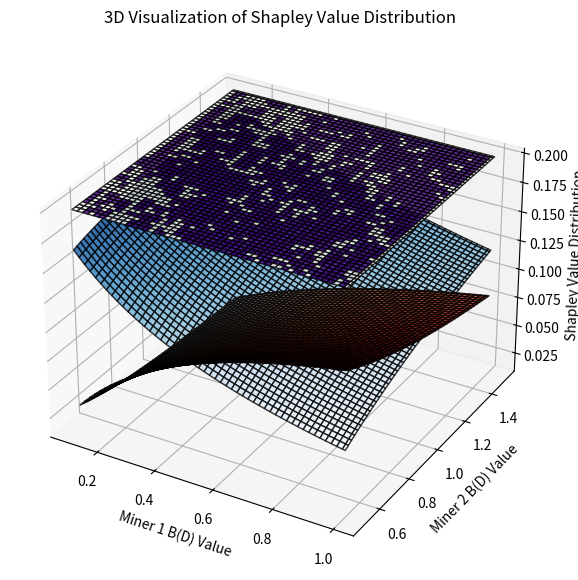

Source code (Python):
from itertools import combinations
from math import factorial
import numpy as np
import matplotlib.pyplot as plt
from mpl_toolkits.mplot3d import Axes3D

# 定义集合
D = {1, 2}  # 存储矿工
R = {3, 4, 5}  # 数据中继者
T = {6}  # 数据训练方
P = D | R | T  # 所有参与者
v_P = 1  # 总收益 v(P) = 1

# 收益函数 B(D')，包含 miner1_value 和 miner2_value
def B(D_subset, miner1_value=1.0, miner2_value=1.0):
    """收益函数 B(D')，矿工1 和 矿工2 的收益均可变"""
    value = 0
    if 1 in D_subset:
        value += miner1_value
    if 2 in D_subset:
        value += miner2_value
    return value

# 计算标准 Shapley 权重 w(x) = (|S|! (|N| - |S| - 1)! ) / |N|!
def shapley_weight(S_size, N_size):
    return (factorial(S_size) * factorial(N_size - S_size - 1)) / factorial(N_size)

# 计算 ϕ_i^D
def compute_shapley_D(i, D, R, T, miner1_value, miner2_value):
    """计算 ϕ_i^D（存储矿工）"""
    n = len(D) + len(R) + len(T)
    shapley_D = 0

    for D_prime in (set(combo) for r in range(len(D)) for combo in combinations(D - {i}, r)):
        weight = shapley_weight(len(D_prime) + len(R) + len(T), n)
        marginal_contribution = (B(D_prime | {i}, miner1_value, miner2_value) - B(D_prime, miner1_value, miner2_value)) / B(D, miner1_value, miner2_value)
        shapley_D += weight * marginal_contribution
    return shapley_D

# 计算 ϕ_T
def compute_shapley_T(D, R, T, miner1_value, miner2_value):
    """计算 ϕ_T（数据训练方）"""
    n = len(D) + len(R) + len(T)
    shapley_T = 0

    for D_prime in (set(combo) for r in range(len(D) + 1) for combo in combinations(D, r)):
        weight = shapley_weight(len(D_prime) + len(R), n)
        shapley_T += weight * (B(D_prime, miner1_value, miner2_value) / B(D, miner1_value, miner2_value))
    return shapley_T

# 定义矿工 1 和矿工 2 的收益范围
miner1_values = np.linspace(0.1, 1.0, 100)  # 矿工 1 收益从 0.1 到 1.0
miner2_values = np.linspace(0.5, 1.5, 100)  # 矿工 2 收益从 0.5 到 1.5

# 创建网格数据
X, Y = np.meshgrid(miner1_values, miner2_values)
Z_miner1 = np.zeros_like(X)
Z_miner2 = np.zeros_like(X)
Z_training = np.zeros_like(X)

# 遍历所有矿工 1 和矿工 2 的收益组合，计算 Shapley 值
for i in range(X.shape[0]):
    for j in range(X.shape[1]):
        miner1_value = X[i, j]
        miner2_value = Y[i, j]

        # 计算 Shapley 值
        shapley_D_values = {i: compute_shapley_D(i, D, R, T, miner1_value, miner2_value) for i in D}
        shapley_T = compute_shapley_T(D, R, T, miner1_value, miner2_value)

        # 计算最终收益占比
        final_D_values = {i: shapley_D_values[i] * v_P for i in D}
        final_T_value = shapley_T * v_P  # 数据训练方的收益

        # 记录数据
        Z_miner1[i, j] = final_D_values[1]
        Z_miner2[i, j] = final_D_values[2]
        Z_training[i, j] = final_T_value

# 绘制 3D 曲面图
fig = plt.figure(figsize=(10, 7))
ax = fig.add_subplot(111, projection='3d')

# 绘制曲面
ax.plot_surface(X, Y, Z_miner1, cmap='Reds', alpha=0.8, edgecolor='k', label='Miner 1')
ax.plot_surface(X, Y, Z_miner2, cmap='Blues', alpha=0.8, edgecolor='k', label='Miner 2')
ax.plot_surface(X, Y, Z_training, cmap='Purples', alpha=0.8, edgecolor='k', label='Training Party')

# 设置坐标轴
ax.set_xlabel('Miner 1 B(D) Value')
ax.set_ylabel('Miner 2 B(D) Value')
ax.set_zlabel('Shapley Value Distribution')
ax.set_title('3D Visualization of Shapley Value Distribution')

plt.savefig('plot.png')

plt.show()